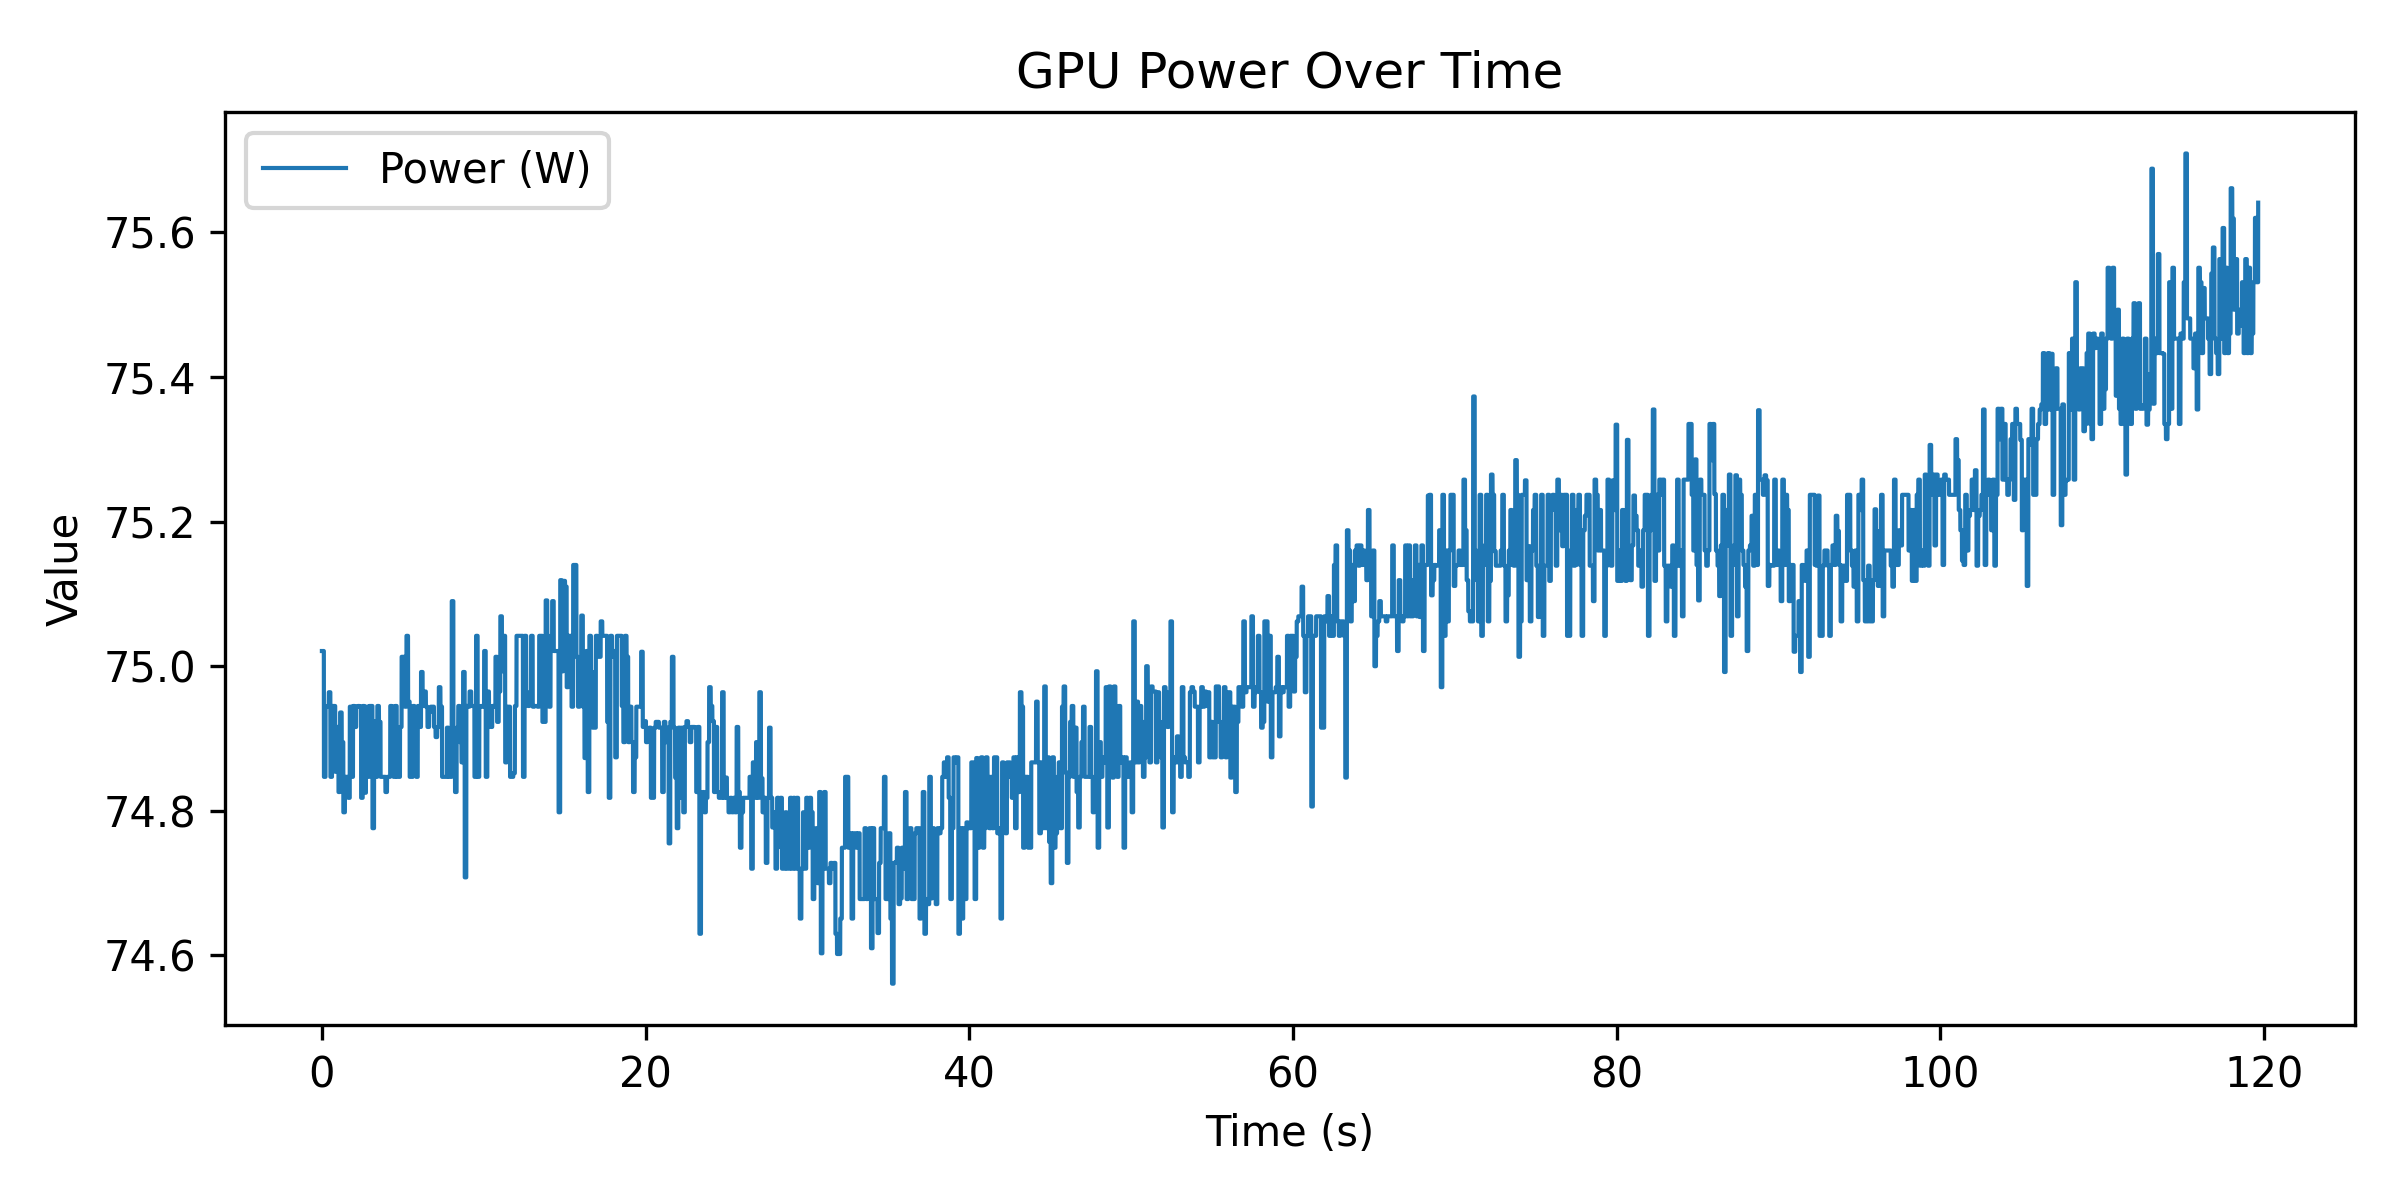

Source data for this figure (header and first rows):
time_ms, power_w
3, 75.02
4, 75.02
5, 75.02
6, 75.02
7, 75.02
9, 75.02
10, 75.02
11, 75.02
12, 75.02
13, 75.02
14, 75.02
15, 75.02
16, 75.02
17, 75.02
18, 75.02
19, 75.02
20, 75.02
22, 75.02
23, 75.02
24, 75.02
25, 75.02
26, 75.02
27, 75.02
28, 75.02
29, 75.02
30, 75.02
31, 75.02
32, 75.02
33, 75.02
34, 75.02
35, 75.02
36, 75.02
38, 75.02
39, 75.02
40, 75.02
41, 75.02
42, 75.02
43, 75.02
44, 75.02
45, 75.02
46, 75.02
47, 75.02
48, 75.02
49, 75.02
50, 75.02
51, 75.02
52, 75.02
53, 75.02
55, 75.02
56, 75.02
57, 75.02
58, 75.02
59, 75.02
60, 75.02
61, 75.02
62, 75.02
63, 75.02
64, 75.02
65, 75.02
66, 75.02
... 112,449 more rows
